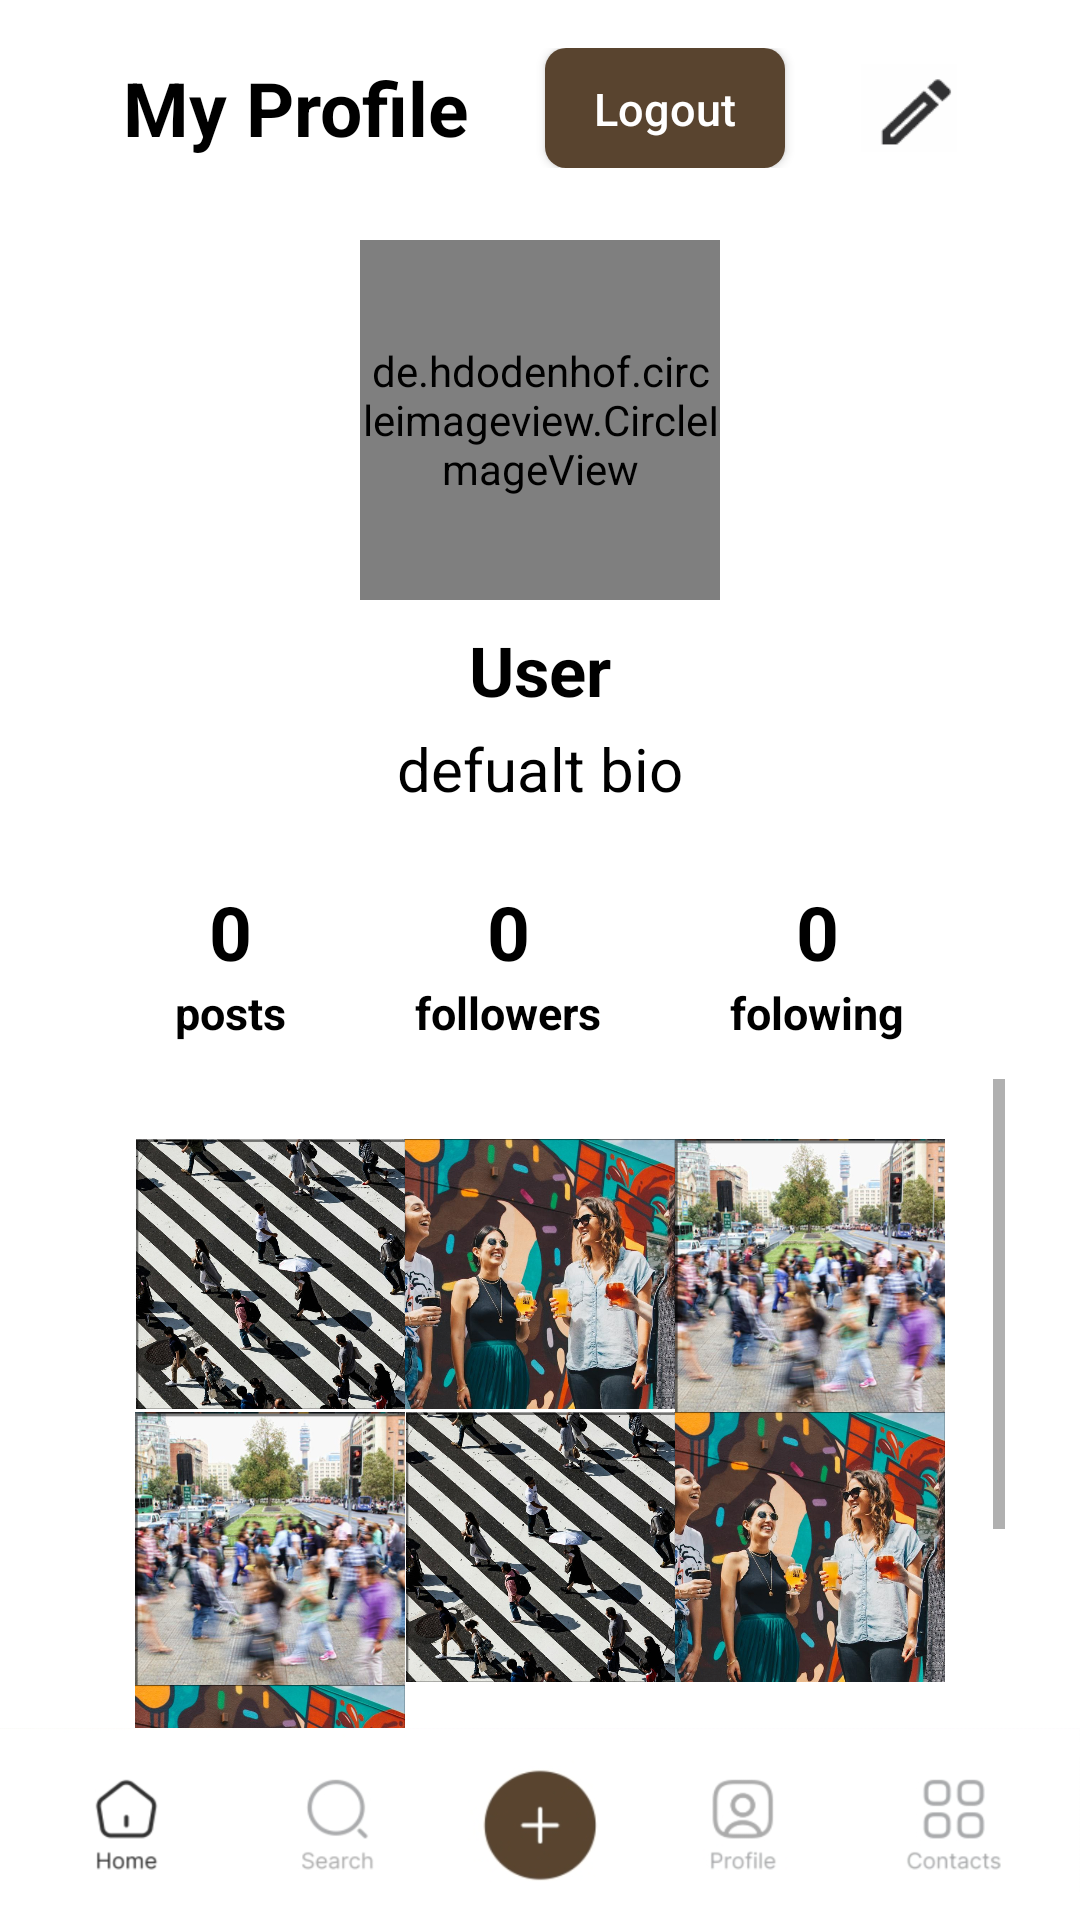

Produce the Android XML layout that renders to this screen, including the resource entries it uses.
<!-- AndroidManifest.xml: application theme Theme.I220813 -->
<!-- res/layout/activity_profile.xml -->
<?xml version="1.0" encoding="utf-8"?>
<LinearLayout xmlns:android="http://schemas.android.com/apk/res/android"
    xmlns:app="http://schemas.android.com/apk/res-auto"
    xmlns:tools="http://schemas.android.com/tools"
    android:layout_width="match_parent"
    android:layout_height="match_parent"
    android:orientation="vertical"
    android:background="@color/white"
    android:id="@+id/main">

    <LinearLayout
        android:layout_width="match_parent"
        android:layout_height="0dp"
        android:layout_weight="9"
        android:orientation="vertical"
        android:paddingHorizontal="25dp">

        
        <LinearLayout
            android:layout_width="match_parent"
            android:layout_height="wrap_content"
            android:padding="16dp"
            android:orientation="horizontal"
            android:gravity="center_vertical">

            <TextView
                android:layout_width="wrap_content"
                android:layout_height="wrap_content"
                android:text="My Profile"
                android:textStyle="bold"
                android:textSize="25sp"
                android:textColor="@color/black"
                />

            <View
                android:layout_width="0dp"
                android:layout_height="0dp"
                android:layout_weight="1"/>

            
            <Button
                android:id="@+id/logout_button"
                android:layout_width="80dp"
                android:layout_height="40dp"
                android:text="Logout"
                android:textAllCaps="false"
                android:textColor="@color/white"
                android:textSize="15sp"
                android:padding="10dp"
                android:background="@drawable/rounded_rectange_button"/>


            <View
                android:layout_width="0dp"
                android:layout_height="0dp"
                android:layout_weight="1"/>

            <ImageView
                android:id="@+id/edit_profile"
                android:layout_width="32dp"
                android:layout_height="32dp"
                android:src="@drawable/edit_icon"
                />
        </LinearLayout>


        
        <de.hdodenhof.circleimageview.CircleImageView
            android:id="@+id/profile_image"
            android:layout_width="120dp"
            android:layout_height="120dp"
            android:layout_gravity="center"
            android:src="@drawable/default_pfp"
            android:layout_marginTop="8dp"
            android:scaleType="centerCrop"/>

        
        <TextView
            android:id="@+id/user_name"
            android:layout_width="wrap_content"
            android:layout_height="wrap_content"
            android:layout_gravity="center"
            android:text="User"
            android:textSize="23dp"
            android:textStyle="bold"
            android:textColor="@color/black"
            android:layout_marginTop="8dp"/>

        
        <TextView
            android:id="@+id/user_bio"
            android:layout_width="wrap_content"
            android:layout_height="wrap_content"
            android:layout_gravity="center"
            android:text="defualt bio"
            android:textSize="20sp"
            android:textColor="@color/black"
            android:layout_marginTop="4dp"
            />


        <LinearLayout
            android:layout_width="match_parent"
            android:layout_height="wrap_content"
            android:layout_marginTop="12dp"
            android:padding="12dp"
            android:orientation="horizontal"
            android:gravity="center"
            android:weightSum="3">

            <LinearLayout
                android:layout_width="wrap_content"
                android:layout_height="wrap_content"
                android:layout_weight="1"
                android:orientation="vertical"
                android:layout_gravity="">

                <TextView
                    android:layout_width="wrap_content"
                    android:layout_height="wrap_content"
                    android:text="0"
                    android:textStyle="bold"
                    android:textSize="25dp"
                    android:textColor="@color/black"
                    android:layout_gravity="center_horizontal"/>

                <TextView
                    android:layout_width="wrap_content"
                    android:layout_height="wrap_content"
                    android:textSize="15dp"
                    android:textColor="@color/black"
                    android:text="posts"
                    android:textStyle="bold"
                    android:layout_gravity="center_horizontal"/>

            </LinearLayout>

            <LinearLayout
                android:id="@+id/followers"
                android:layout_width="wrap_content"
                android:layout_height="wrap_content"
                android:layout_weight="1"
                android:orientation="vertical">

                <TextView
                    android:layout_width="wrap_content"
                    android:layout_height="wrap_content"
                    android:text="0"
                    android:textStyle="bold"
                    android:textSize="25dp"
                    android:textColor="@color/black"
                    android:layout_gravity="center_horizontal"/>

                <TextView
                    android:layout_width="wrap_content"
                    android:layout_height="wrap_content"
                    android:textSize="15dp"
                    android:textColor="@color/black"
                    android:text="followers"
                    android:textStyle="bold"
                    android:layout_gravity="center_horizontal"/>

            </LinearLayout>

            <LinearLayout
                android:id="@+id/following"
                android:layout_width="wrap_content"
                android:layout_height="wrap_content"
                android:layout_weight="1"
                android:orientation="vertical">

                <TextView
                    android:layout_width="wrap_content"
                    android:layout_height="wrap_content"
                    android:text="0"
                    android:textStyle="bold"
                    android:textSize="25dp"
                    android:textColor="@color/black"
                    android:layout_gravity="center_horizontal"/>

                <TextView
                    android:layout_width="wrap_content"
                    android:layout_height="wrap_content"
                    android:textSize="15dp"
                    android:textColor="@color/black"
                    android:text="folowing"
                    android:textStyle="bold"
                    android:layout_gravity="center_horizontal"/>

            </LinearLayout>




        </LinearLayout>

        <ScrollView
            android:layout_width="match_parent"
            android:layout_height="0dp"
            android:layout_weight="1"
            android:fillViewport="true">

            <LinearLayout
                android:layout_width="match_parent"
                android:layout_height="wrap_content"
                android:orientation="vertical"
                android:padding="10dp">

                <GridLayout
                    android:layout_width="match_parent"
                    android:layout_height="wrap_content"
                    android:columnCount="3"
                    android:padding="10dp">

                    <ImageView
                        android:layout_width="0dp"
                        android:layout_height="wrap_content"
                        android:layout_columnWeight="1"
                        android:scaleType="centerCrop"
                        android:adjustViewBounds="true"
                        android:src="@drawable/post1" />

                    <ImageView
                        android:layout_width="0dp"
                        android:layout_height="wrap_content"
                        android:layout_columnWeight="1"
                        android:scaleType="centerCrop"
                        android:adjustViewBounds="true"
                        android:src="@drawable/post2" />

                    <ImageView
                        android:layout_width="0dp"
                        android:layout_height="wrap_content"
                        android:layout_columnWeight="1"
                        android:scaleType="centerCrop"
                        android:adjustViewBounds="true"
                        android:src="@drawable/post3" />

                    <ImageView
                        android:layout_width="0dp"
                        android:layout_height="wrap_content"
                        android:layout_columnWeight="1"
                        android:scaleType="centerCrop"
                        android:adjustViewBounds="true"
                        android:src="@drawable/post3" />

                    <ImageView
                        android:layout_width="0dp"
                        android:layout_height="wrap_content"
                        android:layout_columnWeight="1"
                        android:scaleType="centerCrop"
                        android:adjustViewBounds="true"
                        android:src="@drawable/post1" />

                    <ImageView
                        android:layout_width="0dp"
                        android:layout_height="wrap_content"
                        android:layout_columnWeight="1"
                        android:scaleType="centerCrop"
                        android:adjustViewBounds="true"
                        android:src="@drawable/post2" />

                    <ImageView
                        android:layout_width="0dp"
                        android:layout_height="wrap_content"
                        android:layout_columnWeight="1"
                        android:scaleType="centerCrop"
                        android:adjustViewBounds="true"
                        android:src="@drawable/post2" />



                </GridLayout>

            </LinearLayout>

        </ScrollView>



    </LinearLayout>

    <include
        android:id="@+id/navigation"
        layout="@layout/activity_nav_bar"
        android:layout_width="match_parent"
        android:layout_height="0dp"
        android:layout_weight="1"/>
</LinearLayout>
<!-- res/layout/activity_nav_bar.xml (included above) -->
<LinearLayout
    xmlns:android="http://schemas.android.com/apk/res/android"
    android:layout_width="match_parent"
    android:layout_height="80dp"
    android:orientation="horizontal"
    android:background="@drawable/nav_bar"
    android:layout_weight="5"
    android:layout_gravity="bottom"
    android:gravity="bottom"
    android:layout_alignParentBottom="true">

    <Button
        android:id="@+id/home_button"
        android:layout_width="0dp"
        android:layout_height="match_parent"
        android:layout_weight="1"
        android:background="@android:color/transparent"
        android:scaleX="5"
        android:scaleY="5"
        />
    <Button
        android:id="@+id/search_button"
        android:layout_width="0dp"
        android:layout_height="match_parent"
        android:layout_weight="1"
        android:background="@android:color/transparent"
        />
    <Button
        android:id="@+id/post_button"
        android:layout_width="0dp"
        android:layout_height="match_parent"
        android:layout_weight="1"
        android:background="@android:color/transparent"
        />
    <Button
        android:id="@+id/profile_button"
        android:layout_width="0dp"
        android:layout_height="match_parent"
        android:layout_weight="1"
        android:background="@android:color/transparent"
        />
    <Button
        android:id="@+id/contact_button"
        android:layout_width="0dp"
        android:layout_height="match_parent"
        android:layout_weight="1"
        android:background="@android:color/transparent"
        />
</LinearLayout>
<!-- resources referenced by this layout -->
<resources>
  <!-- drawable edit_icon: png bitmap (drawable, 621 bytes) -->
  <!-- drawable nav_bar: png bitmap (drawable, 45413 bytes) -->
  <!-- drawable post1: png bitmap (drawable, 827890 bytes) -->
  <!-- drawable post2: png bitmap (drawable, 1005303 bytes) -->
  <!-- drawable post3: png bitmap (drawable, 373977 bytes) -->
  <!-- drawable rounded_rectange_button (drawable) -->
  <?xml version="1.0" encoding="utf-8"?>
  <selector xmlns:android="http://schemas.android.com/apk/res/android">
      <item>
          <shape android:shape="rectangle">
              <solid android:color="#59442F"/>
              <corners android:radius="7dp"/>
          </shape>
      </item>
  </selector>
  <style name="Theme.I220813" parent="Base.Theme.I220813" />
  <style name="Base.Theme.I220813" parent="Theme.AppCompat.Light.NoActionBar">
          
          
          <item name="android:textColorLink">#59442F</item>
      </style>
  <!-- not gathered from this repository: default colours our renderer supplied (Android Studio template values) -->
  <color name="black">#FF000000</color>
  <color name="white">#FFFFFFFF</color>
</resources>
